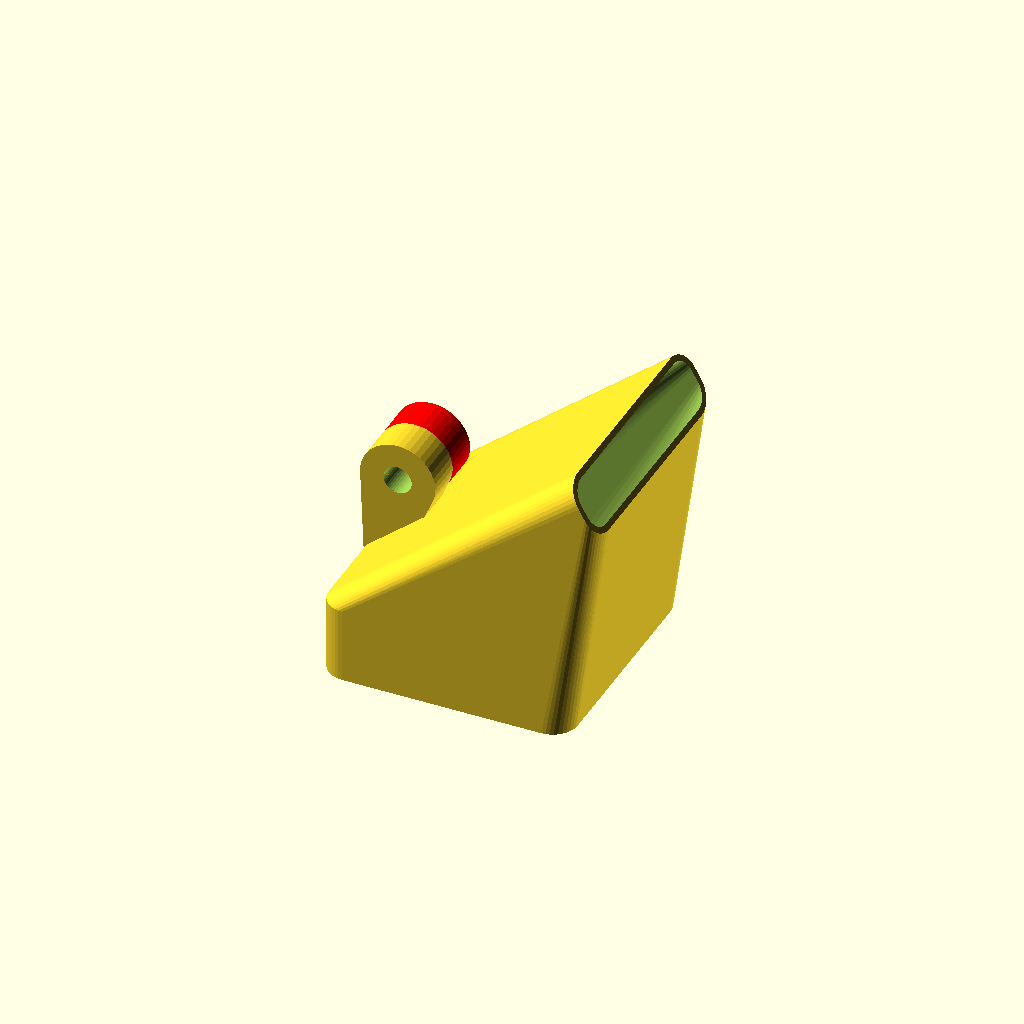
Cell 1 — every parameter at its default value.
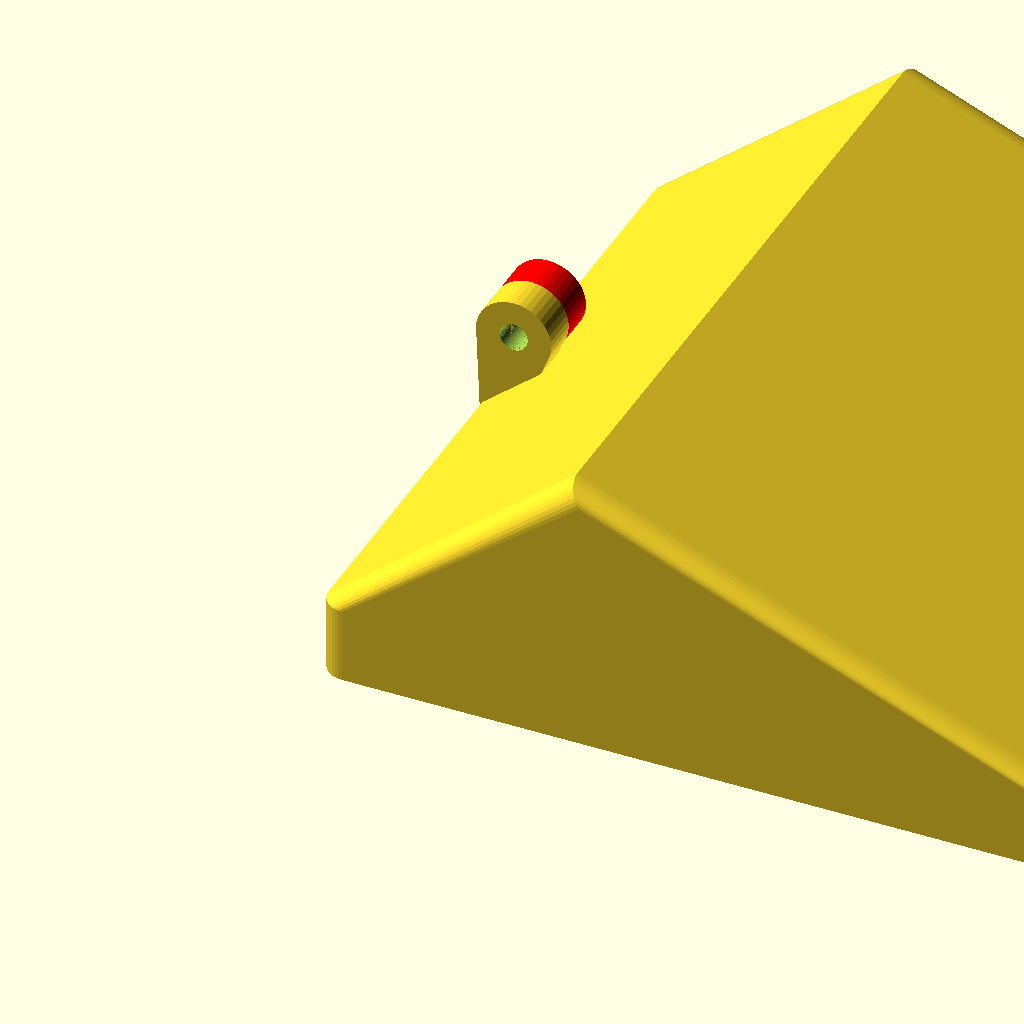
Cell 2: the same model with fan_size = 120.
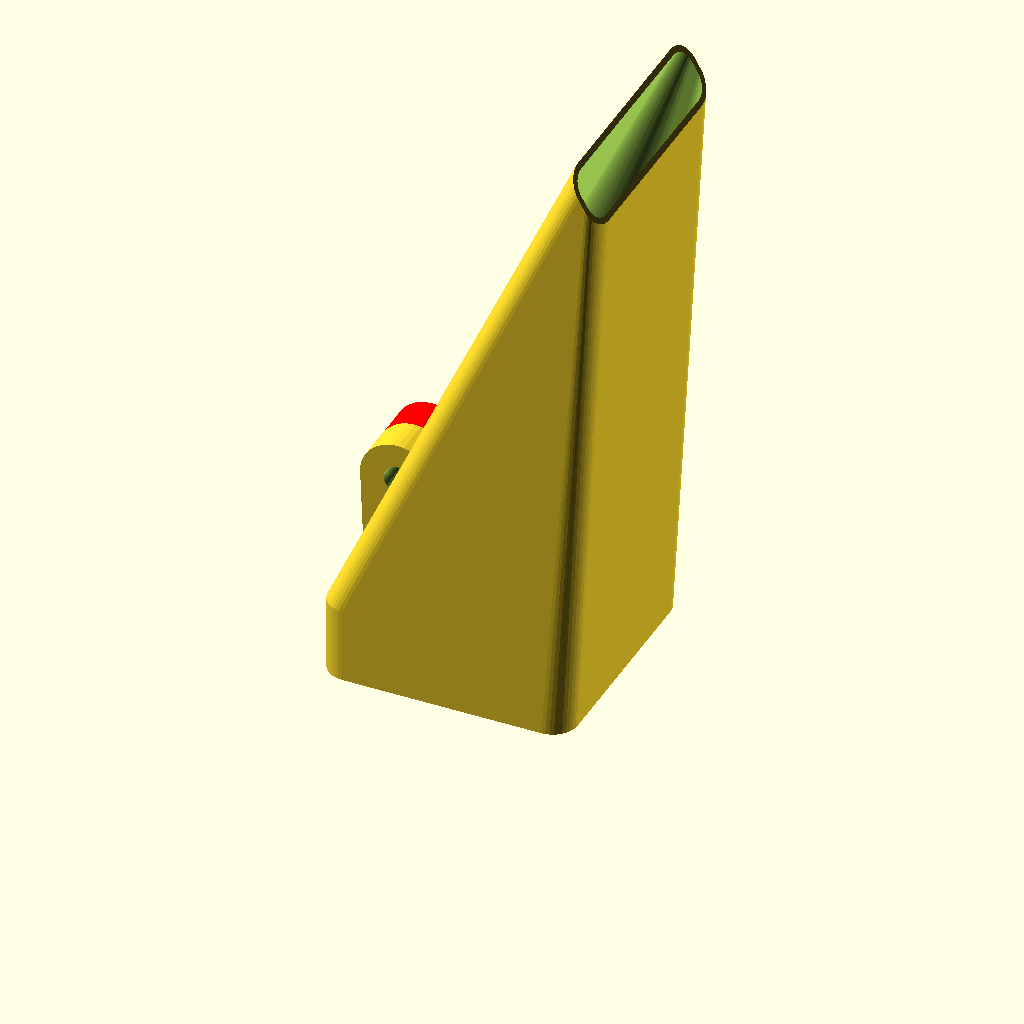
Cell 3: the same model with channel_len = 100.
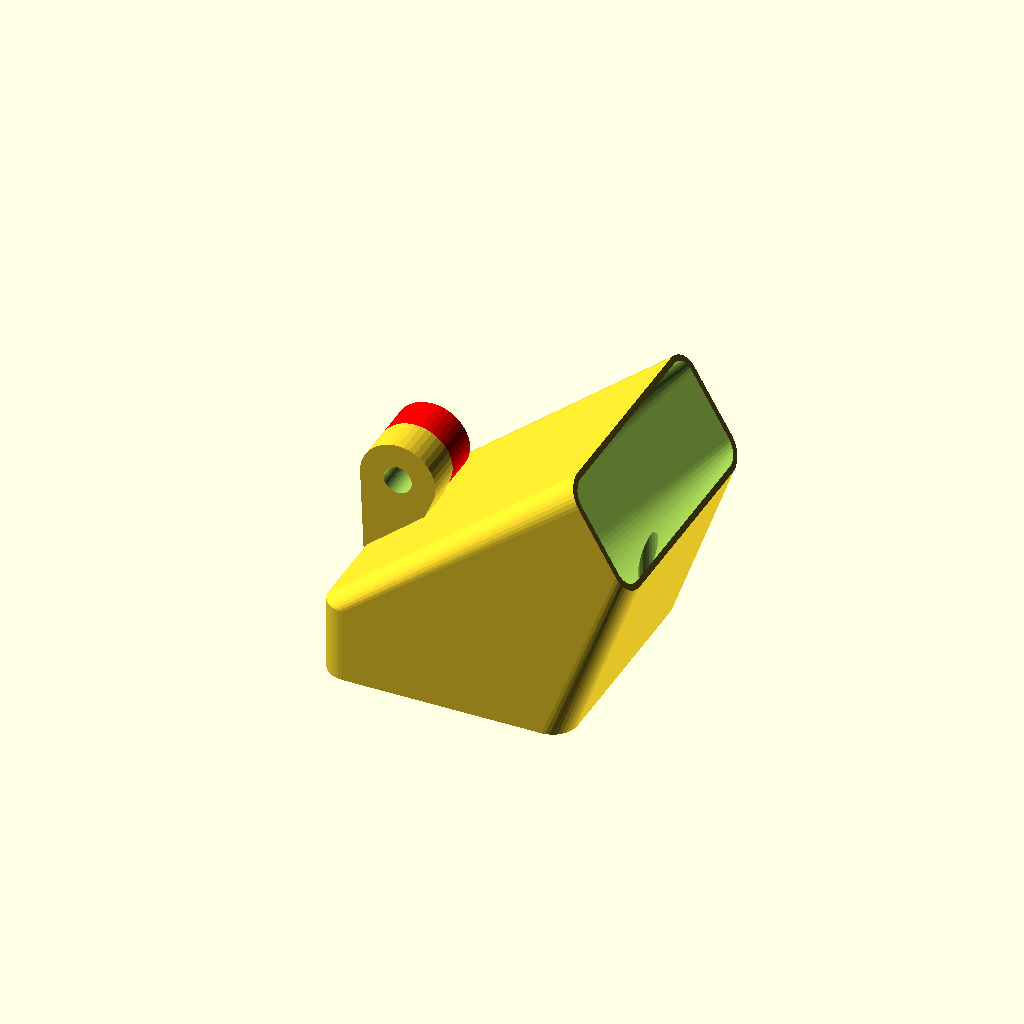
Cell 4 — channel_open set to 20, the other parameters unchanged.
One fixed orthographic camera (rotation 55°, 0°, 25°; colour scheme Cornfield) for every cell.
OpenSCAD source file inputs/thingiverse/files/thing-2010695/files/FanDuct-2.scad:
//all();
//holder_simple();
//holder_clamp();
//fan_mount();
fan_duct();

fan_size      = 40; // [30:10:120]
fan_drill_dist= 32.5; // [30:0.5:120]
fan_drill     =  3; // [2:0.1:6]
channel_len   = 45; // [30:1:100]
channel_open  = 10; // [2:1:20]
channel_wall  =  1; // [0.4:0.1:2]
channel_round =  4; // [2:1:10]
channel_shift = 40; // [-20:1:120]
channel_rotate = 60; // [-30:1:30]

// on very low values of x a higher z is required
fan_mount_offset_x = -5; // [-10:1:30]
fan_mount_offset_z = 19; // [0:1:30]

holder_height = 12.1; // [10:1:30]
holder_wall   =  6.0; // [3.5:0.5:8]
holder_drill  =  4.5; // [3.5:0.5:5.5]

holder_simple_drill           =  3.5; // [2:0.1:5]
holder_simple_drill_distance  = 23;   // [15:1:50]

holder_clamp_width = 40; // [20:1:60]
holder_clamp_len   = 15; // [10:1:30]
holder_clamp_gap   =  3; // [1:0.1:5]
holder_clamp_drill =  4.5; // [2:0.1:6]

holder_nut=true; // [true,false]
holder_nut_dia = 8.5; // [3:30]
gap = 0.5; // [0:0.1:1]
selector = "all"; // [all,holder simple,holder clamp,fan duct]


//echo ( someparam ) ;

//function rnd(a=1,b=0)=(rands(min(a,b),max(a,b),1)[0]);

module all()
{
    if(selector == "all" || selector == "fan duct")
        fan_duct();
    if(selector == "all" || selector == "holder simple")
        translate([-25,0,0]) mirror([1,0,0]) holder_simple();
    if(selector == "all" || selector == "holder clamp")
        translate([-45,0,0]) mirror([1,0,0]) holder_clamp();
}

module fan_mount()
{
    $fn=40;
    difference()
    {
        hull()
        {
            translate([0,-holder_wall/2,0]) 
                cube([1,holder_wall,holder_height]);
            translate([-fan_mount_offset_x,0,holder_height/2+fan_mount_offset_z]) 
                rotate([90,0,0]) 
                   cylinder(d=holder_height, h=holder_wall, center=true);
        }
        // screw drill
        translate([-fan_mount_offset_x,0,holder_height/2+fan_mount_offset_z]) 
            rotate([90,0,0]) 
                cylinder(d=holder_drill, h=holder_wall+0.01, center=true);
    }
	if(holder_nut)
    {
        translate([-fan_mount_offset_x,holder_wall-0.01,holder_height/2+fan_mount_offset_z]) 
            rotate([90,0,0]) 
                color ("red") holder_nut();
    }
}

module holder_nut()
{
    difference()
    {
        cylinder(d=holder_height, h=holder_wall, center=true);
        cylinder(d=holder_nut_dia+gap, h=holder_wall, center=true, $fn=6);
    }
}

module fan_duct()
{
    difference()
    {
        union()
        {
            fan_duct_channel();
            translate([0,fan_size/2,0]) fan_mount();
        }
        fan_duct_drills();
    }
}

module holder_simple()
{
    $fn=40;
    
    translate([0,(holder_simple_drill_distance+10)/2,0]) fan_mount();
    difference()
    {
        // base plate
        cube([holder_wall,holder_simple_drill_distance+10,holder_height]);
        // drills inkl counter sunk
        // drill
        translate([0,5,holder_height/2]) rotate([0,90,0]) 
            cylinder(d=holder_simple_drill, h=holder_wall);
        // counter sunk
        translate([0,5,holder_height/2]) rotate([0,90,0]) 
            cylinder(d1=2*holder_simple_drill, d2=0, h=2*holder_simple_drill);
        // drill 
        translate([0,holder_simple_drill_distance+5,holder_height/2]) 
            rotate([0,90,0]) cylinder(d=holder_simple_drill, h=holder_wall);
        // counter sunk
        translate([0,holder_simple_drill_distance+5,holder_height/2]) 
            rotate([0,90,0]) cylinder(d1=2*holder_simple_drill, d2=0, h=2*holder_simple_drill);
    }
}

module holder_clamp()
{
    translate([0,holder_clamp_width/2,0]) fan_mount();
    clamp();
}

module clamp()
{
    $fn=20;
    
    difference()
    {
        // connector and clamp
        hull()
        {
            translate([0,(holder_clamp_width-holder_wall)/2,0]) 
                cube([holder_wall,holder_wall,holder_height]);
            translate([holder_wall,0,0]) 
                cube([holder_clamp_len,holder_clamp_width,holder_height]);
        }
        // clamp cut
        translate([holder_wall+1,0,(holder_height-holder_clamp_gap)/2]) 
            cube([holder_clamp_len-1,holder_clamp_width,holder_clamp_gap]);
        // drill
        translate([holder_wall+holder_clamp_len-5,holder_clamp_width/2,0]) 
            cylinder(d=holder_clamp_drill, h=holder_height);
    }
    translate([holder_wall+holder_clamp_len-5,holder_clamp_width/2,holder_height+holder_wall/2]) rotate([0,0,30]) holder_nut();
}

module fan_duct_drills()
{
    s1 = (fan_size-fan_drill_dist)/2;
    s2 = (fan_size-fan_drill_dist)/2+fan_drill_dist;
    $fn=20;
    
    // drills
    translate([s1,s1,0]) cylinder(d=fan_drill, h=holder_height);
    translate([s1,s2,0]) cylinder(d=fan_drill, h=holder_height);
    translate([s2,s1,0]) cylinder(d=fan_drill, h=holder_height);
    translate([s2,s2,0]) cylinder(d=fan_drill, h=holder_height);
}

module fan_duct_channel()
{
    $fn=40;
    
    difference()
    {
        // outer channel
        hull()
         {
            rounded_cube([fan_size,fan_size,holder_height], rCorner=channel_round, dimensions=2);
            translate([channel_shift,0,channel_len]) 
                rotate([0,channel_rotate,0]) 
            rounded_cube([channel_open, fan_size,0.01], rCorner=channel_round, dimensions=2);
        }
        
        // inner channel
        hull()
        {
            translate([fan_size/2,fan_size/2,0])
                cylinder(r=fan_size/2-channel_wall, h=holder_height, $fn=100);
            translate([channel_shift,channel_wall,channel_len]) 
                rotate([0,channel_rotate,0]) translate([channel_wall,0,0])
            rounded_cube([channel_open-2*channel_wall, fan_size-2*channel_wall,0.02], rCorner=channel_round-channel_wall, dimensions=2);
        }
    }
}

/**********************************************************************/
/******************** required to work in customizer ******************/
/** uncomment "use <salvador_richter_primitives.scad>" for local use **/
/**********************************************************************/

/*
 * cube with rounded edges and corners, depends on param dimensions
 * dimensions 2:   4 edges rounded
 * dimensions 3: all edges rounded corners as well
 */
module rounded_cube(outerCube, rCorner, dimensions=3)
{
    hull()
    {
        for(xPos = [rCorner,outerCube[0]-rCorner])
        {
            for(yPos = [rCorner,outerCube[1]-rCorner])
            {
                if(dimensions==2)
                {
                    translate([xPos,yPos,0]) cylinder(r=rCorner, h=outerCube[2]);
                }
                if(dimensions==3)
                {
                    for(zPos = [rCorner,outerCube[2]-rCorner])
                    {
                        translate([xPos,yPos,zPos]) sphere(r=rCorner);
                    }
                }
            }
        }
    }
}

/*
 * hollow cube, rounded edges only, what else? check param names
 */
module hollow_rounded_cube(outerCube, rCorner, wall, lid=true, bottom=true)
{
    w2 = wall*2;
    innerCube=[outerCube[0]-w2,
               outerCube[1]-w2,
               outerCube[2]-addDelta(wall,-wall,!lid)-addDelta(wall,-wall,!bottom)];
    difference()
    {
        rounded_cube(outerCube, rCorner, dimensions=2);
        translate([wall,wall,addDelta(wall,-wall,!bottom)+0.0001]) 
            rounded_cube(innerCube, rCorner-wall, dimensions=2);
    }
}

function addDelta(value, delta, add=true) = (add==true) ? value+delta : value;
Parameter table extracted from the source (name, type, default, range or options):
fan_size: number, default 40, range 30 to 120, step 10
fan_drill_dist: number, default 32.5, range 30 to 120, step 0.5
fan_drill: number, default 3, range 2 to 6, step 0.1
channel_len: number, default 45, range 30 to 100, step 1
channel_open: number, default 10, range 2 to 20, step 1
channel_wall: number, default 1, range 0.4 to 2, step 0.1
channel_round: number, default 4, range 2 to 10, step 1
channel_shift: number, default 40, range -20 to 120, step 1
channel_rotate: number, default 60, range -30 to 30, step 1
fan_mount_offset_x: number, default -5, range -10 to 30, step 1
fan_mount_offset_z: number, default 19, range 0 to 30, step 1
holder_height: number, default 12.1, range 10 to 30, step 1
holder_wall: number, default 6, range 3.5 to 8, step 0.5
holder_drill: number, default 4.5, range 3.5 to 5.5, step 0.5
holder_simple_drill: number, default 3.5, range 2 to 5, step 0.1
holder_simple_drill_distance: number, default 23, range 15 to 50, step 1
holder_clamp_width: number, default 40, range 20 to 60, step 1
holder_clamp_len: number, default 15, range 10 to 30, step 1
holder_clamp_gap: number, default 3, range 1 to 5, step 0.1
holder_clamp_drill: number, default 4.5, range 2 to 6, step 0.1
holder_nut: bool, default true
holder_nut_dia: number, default 8.5, range 3 to 30
gap: number, default 0.5, range 0 to 1, step 0.1
selector: string, default "all", options "all", "holder simple", "holder clamp", "fan duct"
